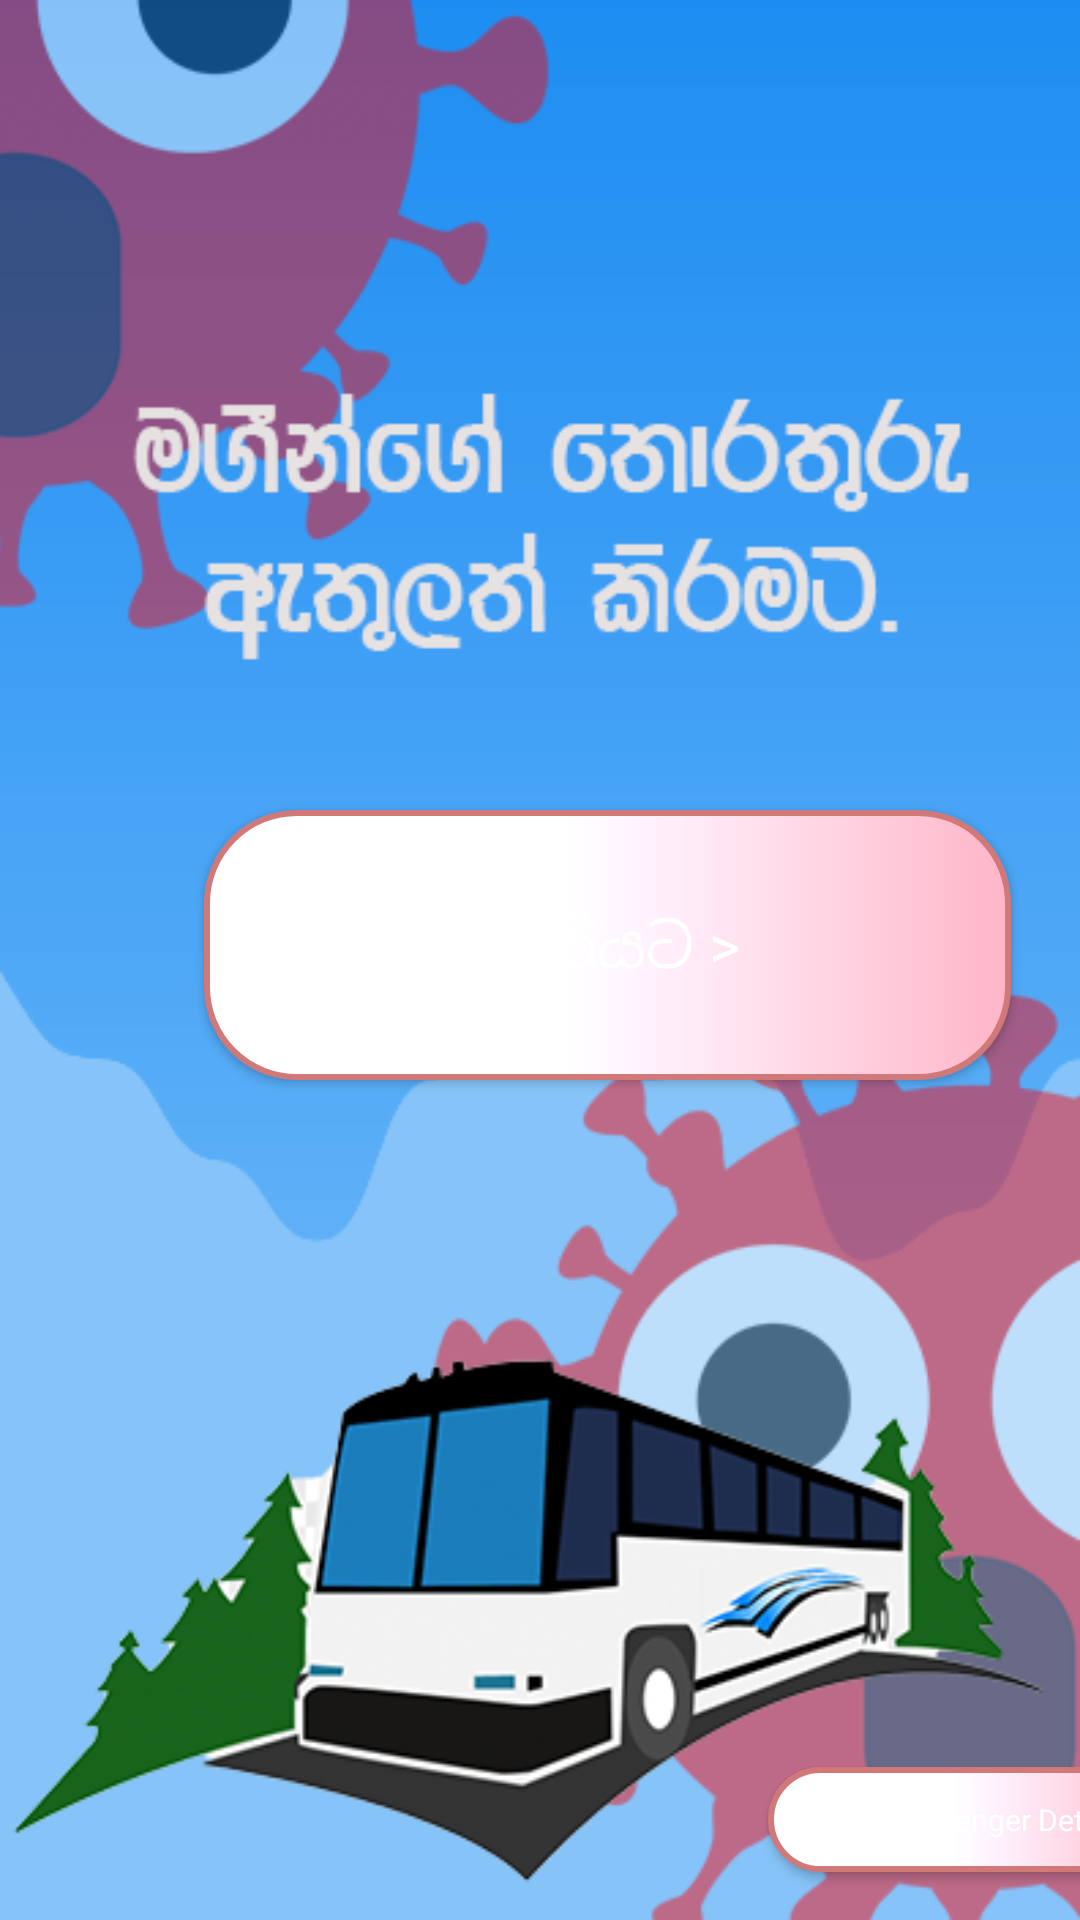

Produce the Android XML layout that renders to this screen, including the resource entries it uses.
<!-- AndroidManifest.xml: application theme Theme.Bus_passengers_assigment -->
<!-- res/layout/activity_home_page.xml -->
<?xml version="1.0" encoding="utf-8"?>
<androidx.constraintlayout.widget.ConstraintLayout xmlns:android="http://schemas.android.com/apk/res/android"
    xmlns:app="http://schemas.android.com/apk/res-auto"
    xmlns:tools="http://schemas.android.com/tools"
    android:background="@drawable/bg4"
    android:layout_width="match_parent"
    android:layout_height="match_parent"
    tools:context=".Home_page">

    <Button
        android:id="@+id/insert_page_bttn"
        android:layout_width="269dp"
        android:layout_height="90dp"

        android:layout_marginStart="68dp"
        android:layout_marginBottom="280dp"
        android:background="@drawable/button_shape"
        android:backgroundTint="#D17878"
        android:backgroundTintMode="add"
        android:bufferType="normal"
        android:paddingStart="12dp"
        android:paddingEnd="12dp"
        android:text="ඉදිරියට >"

        android:textAlignment="gravity"
        android:textAppearance="@style/TextAppearance.AppCompat.Body1"
        android:textSize="20sp"
        app:layout_constraintBottom_toBottomOf="parent"
        app:layout_constraintStart_toStartOf="parent" />

    <Button
        android:id="@+id/view_bttn"
        android:layout_width="137dp"
        android:layout_height="35dp"

        android:layout_marginStart="256dp"
        android:layout_marginBottom="16dp"
        android:background="@drawable/button_shape"
        android:backgroundTint="#D17878"
        android:backgroundTintMode="add"
        android:bufferType="normal"
        android:paddingStart="12dp"
        android:paddingEnd="12dp"
        android:text="View Passenger Details"

        android:textAlignment="gravity"
        android:textAppearance="@style/TextAppearance.AppCompat.Body1"
        android:textSize="10sp"
        app:layout_constraintBottom_toBottomOf="parent"
        app:layout_constraintStart_toStartOf="parent" />
</androidx.constraintlayout.widget.ConstraintLayout>
<!-- resources referenced by this layout -->
<resources>
  <!-- drawable bg4: png bitmap (drawable, 79788 bytes) -->
  <!-- drawable button_shape (drawable) -->
  <?xml version="1.0" encoding="utf-8"?>
  <selector xmlns:android="http://schemas.android.com/apk/res/android">
      <item>
          <shape android:shape="rectangle">
              <solid android:color="#D3C7C4"/>
              <corners android:radius="30dp"/>
              <gradient android:startColor="#bdc3c7" android:endColor="#2c3e50"/>
              <stroke android:color="@color/common_google_signin_btn_text_dark" android:width="2dp"/>
          </shape>
      </item>
  
  </selector>
  <style name="Theme.Bus_passengers_assigment" parent="Theme.MaterialComponents.NoActionBar">
          
          <item name="colorPrimary">@color/purple_500</item>
          <item name="colorPrimaryVariant">@color/purple_700</item>
          <item name="colorOnPrimary">@color/white</item>
          
          <item name="colorSecondary">@color/teal_200</item>
          <item name="colorSecondaryVariant">@color/teal_700</item>
          <item name="colorOnSecondary">@color/black</item>
          
          <item name="android:statusBarColor" tools:targetApi="l">?attr/colorPrimaryVariant</item>
          
      </style>
  <color name="purple_500">#FF6200EE</color>
  <color name="purple_700">#FF3700B3</color>
  <color name="white">#FFFFFFFF</color>
  <color name="teal_200">#FF03DAC5</color>
  <color name="teal_700">#FF018786</color>
  <color name="black">#FF000000</color>
</resources>
